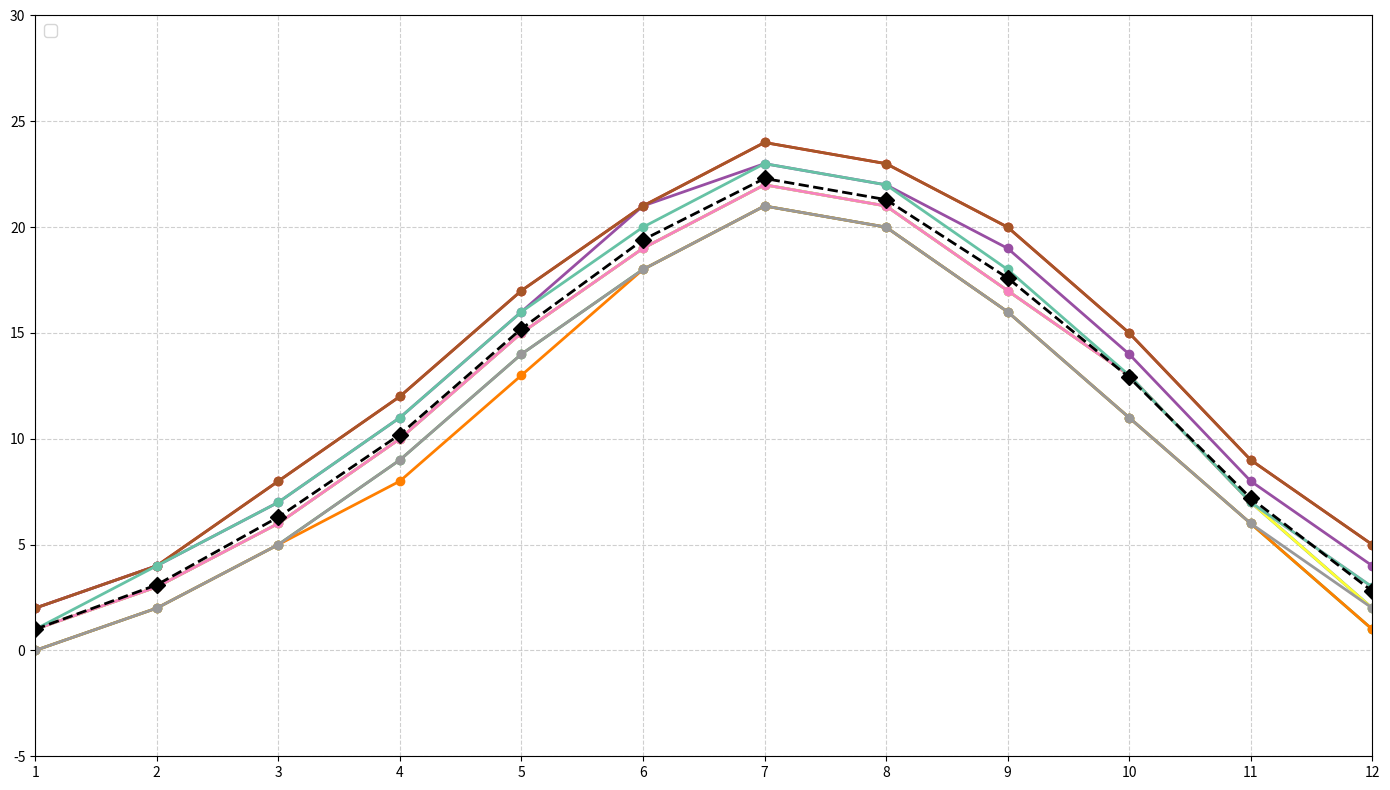

Reproduce this figure in Python.
import matplotlib.pyplot as plt
import numpy as np

years = np.arange(2013, 2023)
months = np.arange(1, 13)

monthly_temps = np.array([
    [2, 4, 8, 12, 17, 21, 24, 23, 20, 15, 9, 5],
    [1, 3, 6, 10, 15, 19, 22, 21, 17, 13, 7, 2],
    [0, 2, 5, 9, 14, 18, 21, 20, 16, 11, 6, 1],
    [2, 4, 7, 11, 16, 21, 23, 22, 19, 14, 8, 4],
    [0, 2, 5, 8, 13, 18, 21, 20, 16, 11, 6, 1],
    [1, 3, 6, 10, 15, 19, 22, 21, 17, 13, 7, 2],
    [2, 4, 8, 12, 17, 21, 24, 23, 20, 15, 9, 5],
    [1, 3, 6, 10, 15, 19, 22, 21, 17, 13, 7, 3],
    [0, 2, 5, 9, 14, 18, 21, 20, 16, 11, 6, 2],
    [1, 4, 7, 11, 16, 20, 23, 22, 18, 13, 7, 3]
])

average_temps = np.mean(monthly_temps, axis=0)

fig, ax = plt.subplots(figsize=(14, 8))

colors = ['#e41a1c', '#377eb8', '#4daf4a', '#984ea3', '#ff7f00', '#ffff33', '#a65628', '#f781bf', '#999999', '#66c2a5']

for i, year in enumerate(years):
    ax.plot(months, monthly_temps[i], marker='o', linestyle='-', linewidth=2, markersize=6, color=colors[i])

ax.plot(months, average_temps, marker='D', linestyle='--', color='black', linewidth=2, markersize=8, zorder=10)

ax.set_xticks(months)

ax.grid(True, linestyle='--', alpha=0.6)

ax.set_xlim(1, 12)
ax.set_ylim(-5, 30)

ax.legend(loc='upper left', fontsize=12, ncol=2)

plt.tight_layout()
plt.show()
